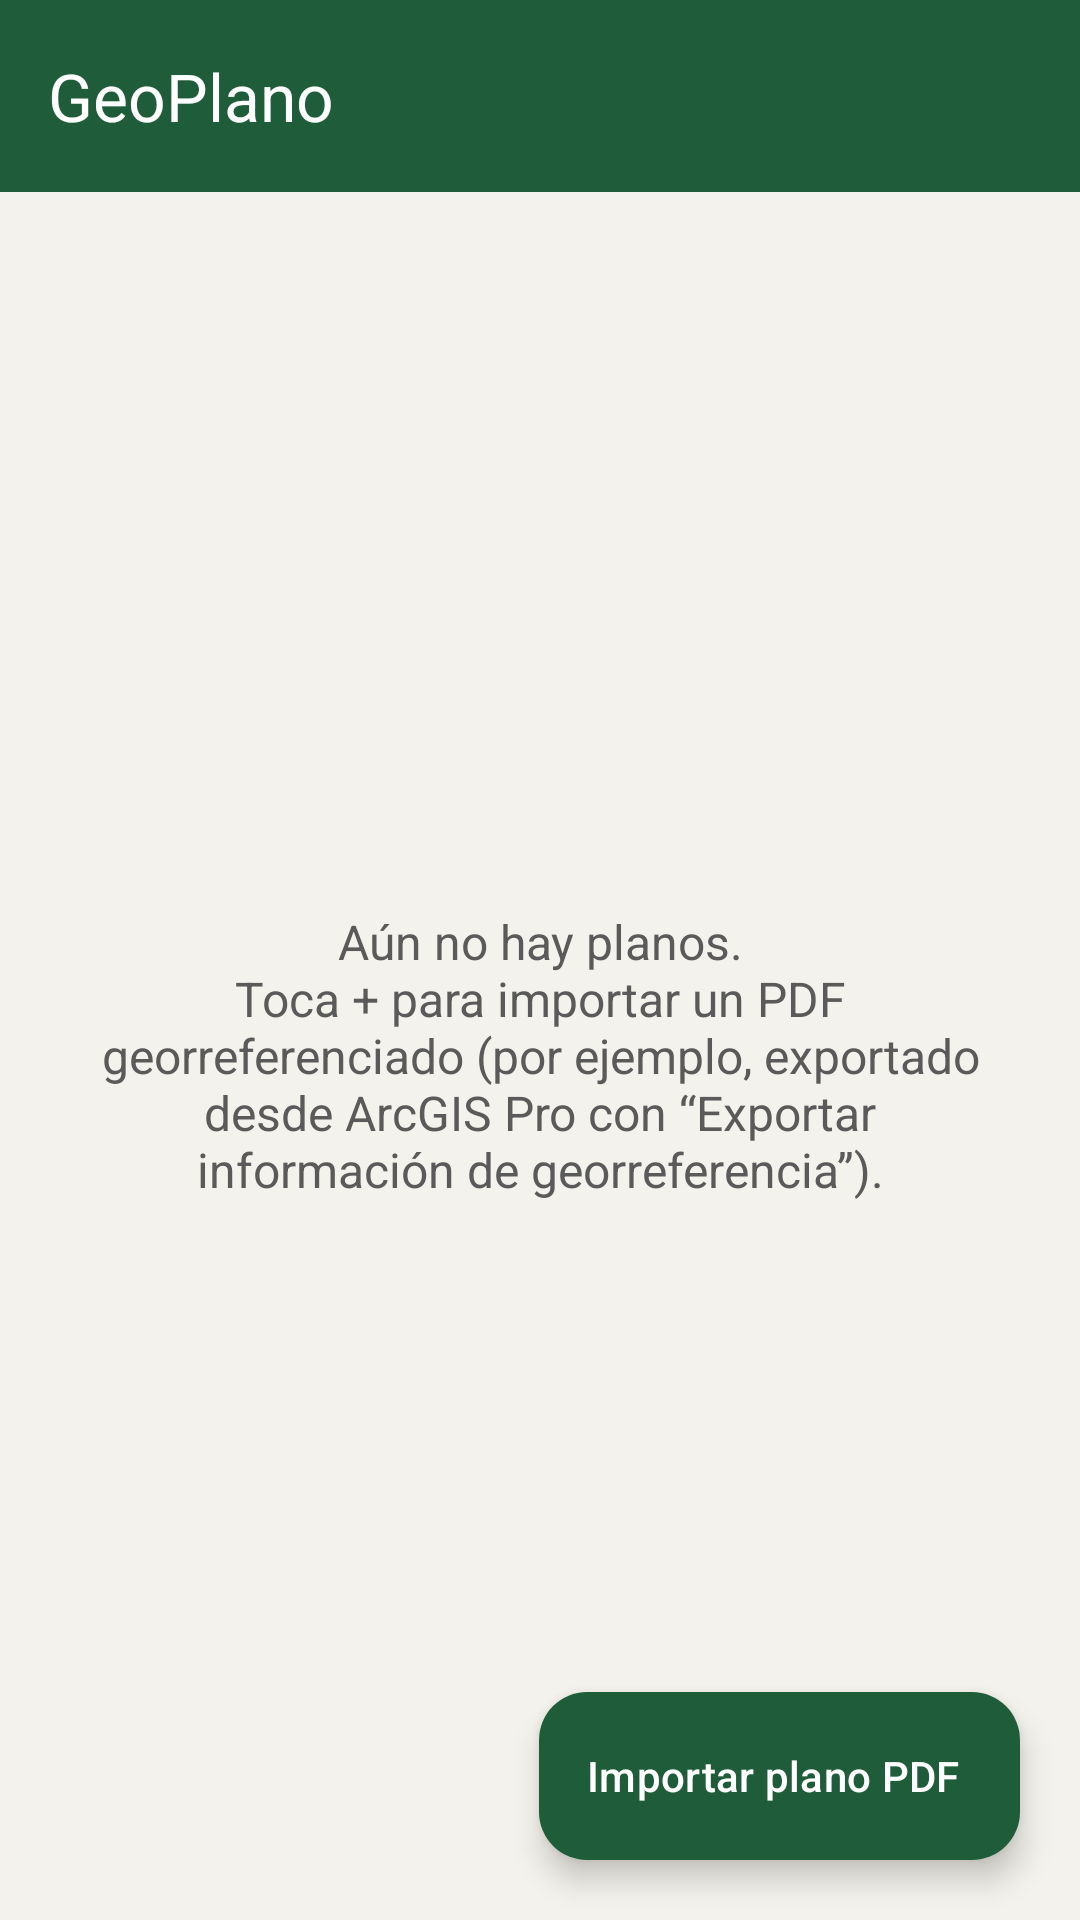

Produce the Android XML layout that renders to this screen, including the resource entries it uses.
<!-- AndroidManifest.xml: application theme Theme.GeoPlano -->
<!-- res/layout/activity_main.xml -->
<?xml version="1.0" encoding="utf-8"?>
<FrameLayout xmlns:android="http://schemas.android.com/apk/res/android"
    xmlns:app="http://schemas.android.com/apk/res-auto"
    android:layout_width="match_parent"
    android:layout_height="match_parent"
    android:fitsSystemWindows="true">

    <LinearLayout
        android:layout_width="match_parent"
        android:layout_height="match_parent"
        android:orientation="vertical">

        <com.google.android.material.appbar.MaterialToolbar
            android:id="@+id/toolbar"
            android:layout_width="match_parent"
            android:layout_height="?attr/actionBarSize"
            android:background="@color/brand"
            app:title="@string/app_name"
            app:subtitleTextColor="#CFE7D6"
            app:titleTextColor="#FFFFFF" />

        <FrameLayout
            android:layout_width="match_parent"
            android:layout_height="match_parent">

            <androidx.recyclerview.widget.RecyclerView
                android:id="@+id/list"
                android:layout_width="match_parent"
                android:layout_height="match_parent"
                android:clipToPadding="false"
                android:paddingTop="8dp"
                android:paddingBottom="96dp" />

            <TextView
                android:id="@+id/empty"
                android:layout_width="match_parent"
                android:layout_height="wrap_content"
                android:layout_gravity="center"
                android:gravity="center"
                android:padding="32dp"
                android:text="@string/no_maps"
                android:textColor="#5A5A5A"
                android:textSize="16sp" />
        </FrameLayout>
    </LinearLayout>

    <com.google.android.material.floatingactionbutton.ExtendedFloatingActionButton
        android:id="@+id/fabImport"
        android:layout_width="wrap_content"
        android:layout_height="wrap_content"
        android:layout_gravity="bottom|end"
        android:layout_margin="20dp"
        android:text="@string/import_pdf"
        app:icon="@drawable/ic_add"
        app:iconTint="#FFFFFF"
        android:textColor="#FFFFFF"
        app:backgroundTint="@color/brand" />
</FrameLayout>
<!-- resources referenced by this layout -->
<resources>
  <color name="brand">#1F5C3A</color>
  <string name="app_name">GeoPlano</string>
  <string name="import_pdf">Importar plano PDF</string>
  <string name="no_maps">Aún no hay planos.\nToca + para importar un PDF georreferenciado (por ejemplo, exportado desde ArcGIS Pro con “Exportar información de georreferencia”).</string>
  <style name="Theme.GeoPlano" parent="Theme.Material3.Light.NoActionBar">
          <item name="colorPrimary">@color/brand</item>
          <item name="colorOnPrimary">#FFFFFF</item>
          <item name="colorPrimaryContainer">#CFE7D6</item>
          <item name="colorSecondary">@color/accent</item>
          <item name="colorSecondaryContainer">#FBE3BD</item>
          <item name="android:windowBackground">@color/bg</item>
          <item name="android:statusBarColor">@color/brand_dark</item>
      </style>
  <color name="accent">#E8A33D</color>
  <color name="bg">#F4F2EC</color>
  <color name="brand_dark">#143D27</color>
</resources>
